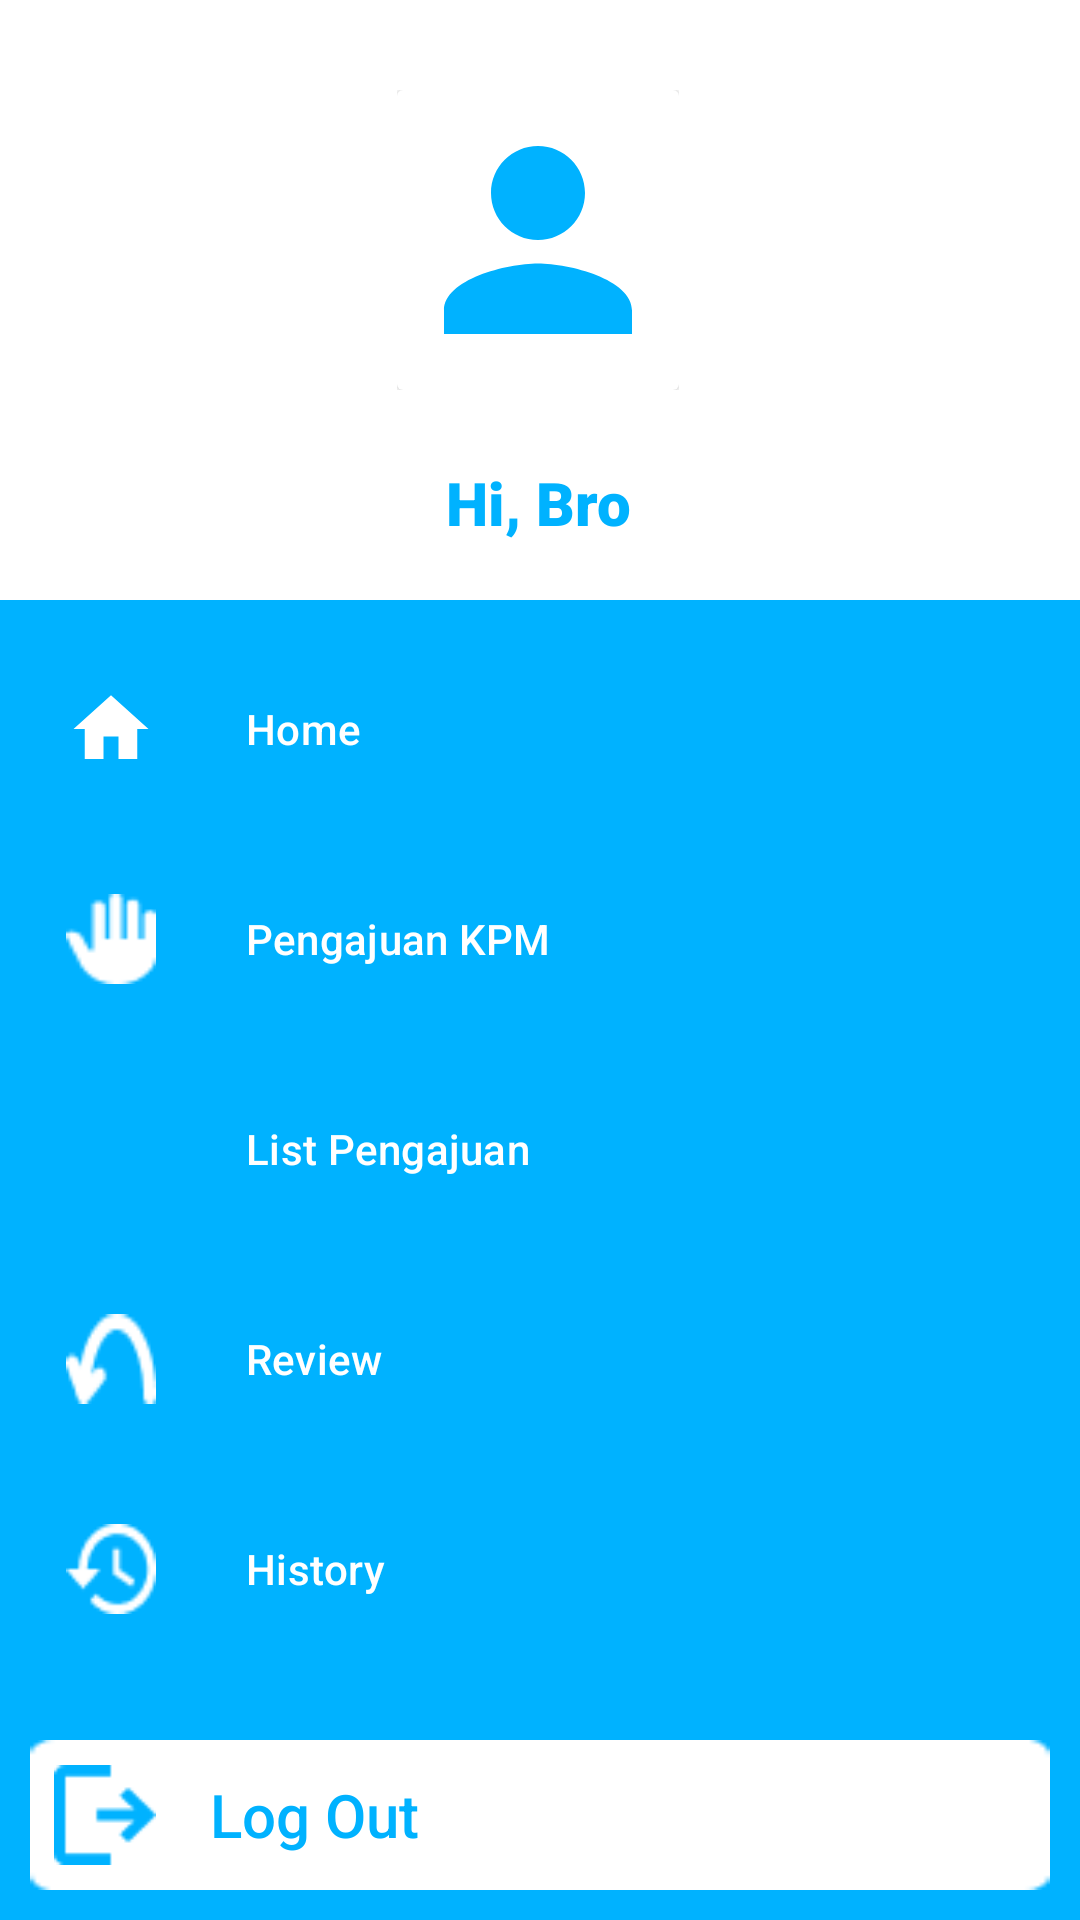

Here is an Android app screen rendered from its layout file. Give the layout XML and the strings, colors and styles it references.
<!-- AndroidManifest.xml: application theme Theme.Kreditmobil -->
<!-- res/layout/navigation_view.xml -->
<?xml version="1.0" encoding="utf-8"?>
<com.google.android.material.navigation.NavigationView xmlns:android="http://schemas.android.com/apk/res/android"
    android:layout_width="wrap_content"
    android:layout_height="match_parent"
    xmlns:app="http://schemas.android.com/apk/res-auto"
    app:menu="@menu/nav_menu"
    app:headerLayout="@layout/navigation_header"
    app:itemTextColor="@color/white"
    android:backgroundTint="@color/main"
    app:itemIconTint="@color/white"
    android:theme="@style/nav_style"
    android:id="@+id/navigation_view"
    app:itemIconPadding="30dp"
    app:itemIconSize="30dp"
    app:itemVerticalPadding="20dp"
    android:layout_gravity="start"
    >

    <LinearLayout
        android:layout_width="match_parent"
        android:id="@+id/logOut"
        android:layout_height="50dp"
        android:layout_margin="10dp"
        android:orientation="horizontal"
        android:layout_gravity="bottom"
        android:background="@drawable/bg_logout"
        >

        <ImageView
            android:layout_width="50dp"
            android:layout_height="match_parent"
            android:src="@drawable/icon_logout"
            android:padding="8dp"/>

        <TextView
            android:id="@+id/logOutTextView"
            android:layout_width="wrap_content"
            android:layout_height="match_parent"
            android:gravity="center_vertical"
            android:layout_marginStart="10dp"
            android:layout_weight="1"
            android:textColor="@color/main"
            android:fontFamily="sans-serif-medium"
            android:text="Log Out" />


    </LinearLayout>

</com.google.android.material.navigation.NavigationView>
<!-- res/layout/navigation_header.xml (included above) -->
<?xml version="1.0" encoding="utf-8"?>
<androidx.constraintlayout.widget.ConstraintLayout xmlns:android="http://schemas.android.com/apk/res/android"
    xmlns:app="http://schemas.android.com/apk/res-auto"
    xmlns:tools="http://schemas.android.com/tools"
    android:layout_width="match_parent"
    android:layout_height="200dp"
    android:background="@color/white"
    >


    <LinearLayout
        android:id="@+id/linearLayout"
        android:layout_width="94dp"
        android:layout_height="100dp"
        android:layout_marginTop="30dp"
        android:orientation="vertical"
        app:layout_constraintEnd_toEndOf="parent"
        app:layout_constraintHorizontal_bias="0.498"
        app:layout_constraintStart_toStartOf="parent"
        app:layout_constraintTop_toTopOf="parent">

        <androidx.cardview.widget.CardView
            android:layout_width="match_parent"
            android:layout_height="match_parent"
            android:elevation="12dp">

            <ImageView
                android:id="@+id/imageView19"
                android:layout_width="match_parent"
                android:layout_height="match_parent"
                app:srcCompat="@drawable/ic_baseline_person_24" />
        </androidx.cardview.widget.CardView>
    </LinearLayout>

    <TextView
        android:layout_width="wrap_content"
        android:layout_height="wrap_content"
        android:layout_marginTop="24dp"
        android:textColor="@color/main"
        android:text="Hi, Bro"
        app:layout_constraintEnd_toEndOf="parent"
        android:id="@+id/headerName"
        app:layout_constraintHorizontal_bias="0.498"
        app:layout_constraintStart_toStartOf="parent"
        app:layout_constraintTop_toBottomOf="@+id/linearLayout" />
</androidx.constraintlayout.widget.ConstraintLayout>
<!-- resources referenced by this layout -->
<resources>
  <color name="main">#00B2FF</color>
  <color name="white">#FFFFFFFF</color>
  <!-- drawable bg_logout: png bitmap (drawable, 362 bytes) -->
  <!-- drawable ic_baseline_person_24 (drawable) -->
  <vector android:height="24dp" android:tint="#00B2FF"
      android:viewportHeight="24" android:viewportWidth="24"
      android:width="24dp" xmlns:android="http://schemas.android.com/apk/res/android">
      <path android:fillColor="@android:color/white" android:pathData="M12,12c2.21,0 4,-1.79 4,-4s-1.79,-4 -4,-4 -4,1.79 -4,4 1.79,4 4,4zM12,14c-2.67,0 -8,1.34 -8,4v2h16v-2c0,-2.66 -5.33,-4 -8,-4z"/>
  </vector>
  <!-- drawable icon_logout: png bitmap (drawable, 506 bytes) -->
  <style name="nav_style">
          <item name="android:textSize">20sp</item>
          <item name="android:fontFamily">sans-serif-black</item>
  
          
          <item name="android:listPreferredItemHeightSmall">80dp</item>
          <item name="listPreferredItemHeightSmall">40dp</item>
  
          
          <item name="android:listPreferredItemPaddingLeft">8dp</item>
          <item name="listPreferredItemPaddingLeft">8dp</item>
  
          
          <item name="android:listPreferredItemPaddingRight">8dp</item>
          <item name="listPreferredItemPaddingRight">8dp</item>
      </style>
  <style name="Theme.Kreditmobil" parent="Theme.MaterialComponents.DayNight.NoActionBar">
          
          <item name="colorPrimary">@color/purple_500</item>
          <item name="colorPrimaryVariant">@color/purple_700</item>
          <item name="colorOnPrimary">@color/white</item>
          
          <item name="colorSecondary">@color/teal_200</item>
          <item name="colorSecondaryVariant">@color/teal_700</item>
          <item name="colorOnSecondary">@color/black</item>
          
          <item name="android:statusBarColor">?attr/colorPrimaryVariant</item>
          
          <item name="android:windowTranslucentStatus">true</item>
          <item name="android:windowFullscreen">true</item>
      </style>
  <color name="purple_500">#FF6200EE</color>
  <color name="purple_700">#FF3700B3</color>
  <color name="teal_200">#FF03DAC5</color>
  <color name="teal_700">#FF018786</color>
  <color name="black">#FF000000</color>
</resources>
